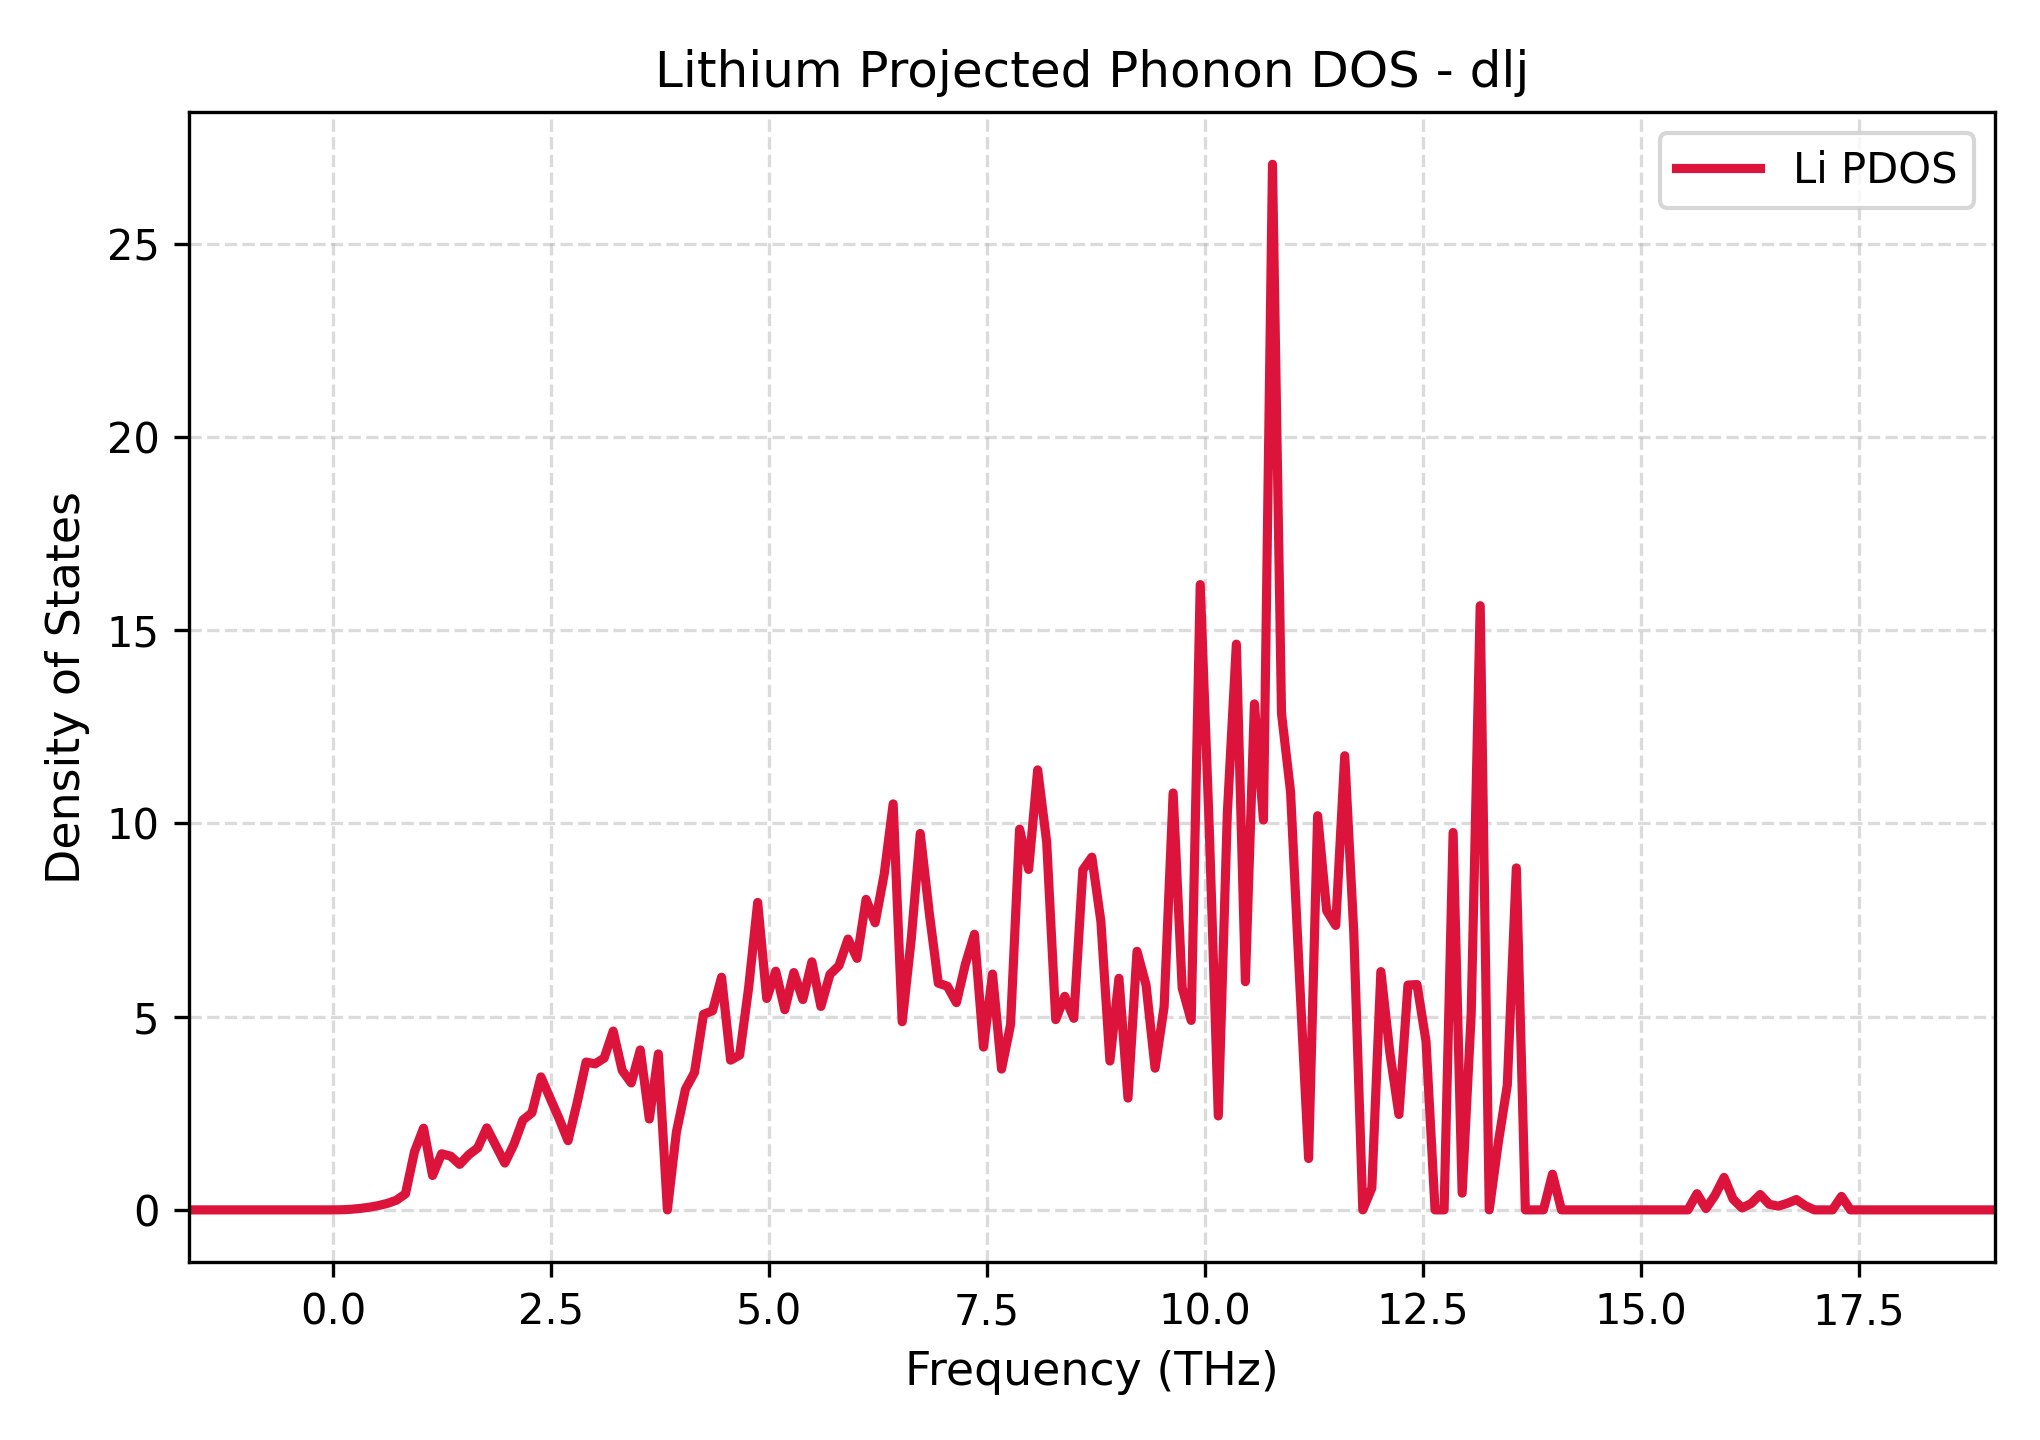

The table this chart was drawn from, first rows:
Frequency_THz, Lithium_PDOS
-1.656, 0.0
-1.552, 0.0
-1.448, 0.0
-1.345, 0.0
-1.241, 0.0
-1.138, 0.0
-1.034, 0.0
-0.9304, 0.0
-0.8268, 0.0
-0.7232, 0.0
-0.6196, 0.0
-0.516, 0.0
-0.4124, 0.0
-0.3089, 0.0
-0.2053, 0.0
-0.1017, 0.0
0.001905, 0.0
0.1055, 0.003481
0.2091, 0.01641
0.3127, 0.03781
0.4163, 0.06903
0.5198, 0.1113
0.6234, 0.1684
0.727, 0.2512
0.8306, 0.4142
0.9342, 1.506
1.038, 2.113
1.141, 0.8897
1.245, 1.451
1.349, 1.39
1.452, 1.177
1.556, 1.425
1.659, 1.603
1.763, 2.122
1.867, 1.667
1.97, 1.212
2.074, 1.691
2.177, 2.324
2.281, 2.512
2.384, 3.44
2.488, 2.9
2.592, 2.367
2.695, 1.79
2.799, 2.763
2.902, 3.825
3.006, 3.778
3.11, 3.929
3.213, 4.625
3.317, 3.605
3.42, 3.285
3.524, 4.138
3.628, 2.352
3.731, 4.035
3.835, 0.0
3.938, 2.014
4.042, 3.123
4.145, 3.551
4.249, 5.059
4.353, 5.151
4.456, 6.02
... 141 more rows
